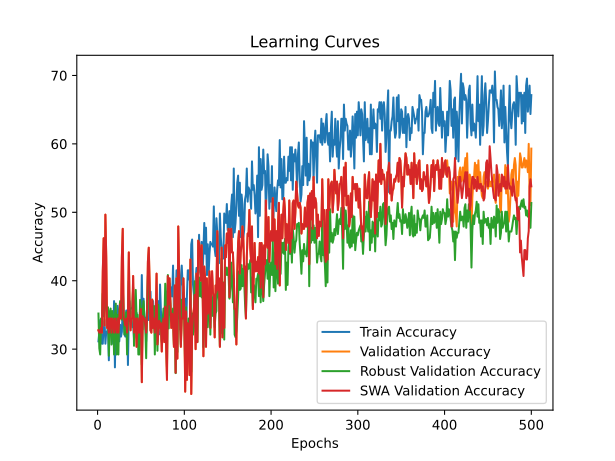

Data behind this chart, as committed beside it:
time; train_accuracy; train_loss; valid_accuracy; valid_loss; valid_accuracy_robust; valid_accuracy_swa; valid_accuracy_robust_swa
37,5000; 31,1419; 1,2980; 32,7586; 1,1081; 35,2087; 32,7586; 35,2087
78,9067; 32,5260; 1,1543; 32,4138; 1,1508; 30,1270; 32,4138; 30,1270
118,9089; 34,2561; 1,1283; 32,4138; 1,1522; 29,2196; 32,4138; 29,2196
158,7788; 33,2180; 1,1020; 33,1034; 1,0976; 34,4828; 33,1034; 34,4828
199,8892; 30,7958; 1,1159; 32,4138; 1,1039; 32,6679; 32,4138; 32,6679
239,1723; 30,7958; 1,1034; 41,3793; 1,0716; 38,1125; 41,3793; 38,1125
280,3953; 33,9100; 1,0942; 46,2069; 1,0725; 34,8457; 46,2069; 34,8457
320,0170; 34,2561; 1,0992; 33,4483; 1,1170; 36,1162; 33,4483; 36,1162
360,2710; 30,7958; 1,1210; 49,6552; 1,0896; 37,3866; 49,6552; 37,3866
401,1868; 32,5260; 1,1119; 43,4483; 1,0775; 36,2976; 43,4483; 36,2976
444,9495; 32,5260; 1,0980; 33,1034; 1,1871; 34,8457; 33,1034; 34,8457
485,6227; 33,2180; 1,1033; 34,4828; 1,3387; 36,1162; 34,4828; 36,1162
525,8845; 28,3737; 1,1693; 32,4138; 1,2354; 29,0381; 32,4138; 29,0381
567,8747; 34,9481; 1,1218; 34,4828; 1,0573; 35,3902; 34,4828; 35,3902
609,6530; 32,5260; 1,1005; 34,4828; 1,1070; 35,9347; 34,4828; 35,9347
652,5090; 34,9481; 1,0902; 32,4138; 1,1449; 30,6715; 32,4138; 30,6715
694,0154; 32,1799; 1,1137; 34,4828; 1,0887; 35,5717; 34,4828; 35,5717
735,0045; 30,7958; 1,1136; 34,1379; 1,1207; 34,6642; 34,1379; 34,6642
776,2370; 37,0242; 1,1270; 32,4138; 1,3113; 29,2196; 32,4138; 29,2196
816,3824; 27,3356; 1,1813; 34,4828; 1,2306; 34,8457; 34,4828; 34,8457
860,0034; 35,2941; 1,0895; 33,4483; 1,2016; 36,6606; 33,4483; 36,6606
901,8315; 30,4498; 1,1369; 32,4138; 1,4079; 29,2196; 32,4138; 29,2196
945,8392; 36,3322; 1,1309; 34,4828; 1,2029; 35,0272; 34,4828; 35,0272
985,9196; 35,2941; 1,1206; 32,4138; 1,3506; 29,2196; 32,4138; 29,2196
1025,8173; 31,1419; 1,1506; 34,4828; 1,1396; 35,7532; 34,4828; 35,7532
1067,5670; 33,5640; 1,1307; 36,5517; 1,0390; 37,0236; 36,5517; 37,0236
1107,3432; 31,8339; 1,1046; 34,4828; 1,2196; 36,2976; 34,4828; 36,2976
1147,9900; 32,5260; 1,1241; 43,4483; 1,0666; 34,3013; 43,4483; 34,3013
1188,1839; 35,9862; 1,1089; 47,5862; 1,1056; 39,2015; 47,5862; 39,2015
1228,4072; 34,6021; 1,0961; 34,4828; 1,0602; 35,3902; 34,4828; 35,3902
1269,4262; 32,1799; 1,1585; 34,1379; 1,0992; 32,1234; 34,1379; 32,1234
1305,6742; 31,8339; 1,1173; 33,4483; 1,0989; 32,4864; 33,4483; 32,4864
1348,7901; 35,6401; 1,1036; 34,4828; 1,1091; 35,3902; 34,4828; 35,3902
1392,5543; 35,6401; 1,1474; 32,4138; 1,1524; 29,2196; 32,4138; 29,2196
1427,2624; 27,6817; 1,1860; 34,8276; 1,0675; 34,4828; 34,8276; 34,4828
1463,5106; 34,9481; 1,1185; 44,1379; 1,0959; 39,9274; 44,1379; 39,9274
1503,3469; 37,0242; 1,0893; 35,1724; 1,0740; 34,1198; 35,1724; 34,1198
1542,3373; 35,6401; 1,1240; 32,7586; 1,1290; 35,9347; 32,7586; 35,9347
1582,2234; 35,2941; 1,1546; 34,4828; 1,1958; 35,9347; 34,4828; 35,9347
1621,8646; 33,2180; 1,0993; 34,4828; 1,2871; 36,1162; 34,4828; 36,1162
1660,8959; 33,9100; 1,1016; 40,6897; 1,0846; 39,0200; 40,6897; 39,0200
1701,8376; 31,4879; 1,1379; 32,4138; 1,1326; 30,4900; 32,4138; 30,4900
1742,2133; 31,8339; 1,1304; 34,1379; 1,2564; 35,2087; 34,1379; 35,2087
1782,5742; 34,9481; 1,1647; 34,4828; 1,2950; 38,6570; 34,4828; 38,6570
1822,4745; 35,2941; 1,1167; 30,3448; 1,1091; 34,3013; 30,3448; 34,3013
1862,5862; 31,8339; 1,1043; 34,4828; 1,1834; 35,0272; 34,4828; 35,0272
1903,4376; 30,4498; 1,1335; 32,4138; 1,1386; 29,2196; 32,4138; 29,2196
1944,1512; 31,8339; 1,1400; 32,4138; 1,3411; 29,2196; 32,4138; 29,2196
1984,6776; 36,3322; 1,0940; 35,1724; 1,1054; 37,2051; 35,1724; 37,2051
2024,9912; 32,5260; 1,1395; 35,8621; 1,0897; 35,5717; 35,8621; 35,5717
2065,2295; 40,8304; 1,0999; 25,1724; 1,1099; 27,7677; 25,1724; 27,7677
2106,2195; 32,8720; 1,1141; 34,8276; 1,0956; 35,7532; 34,8276; 35,7532
2146,9165; 37,3702; 1,0982; 34,4828; 1,1828; 37,0236; 34,4828; 37,0236
2190,3598; 34,2561; 1,1152; 34,4828; 1,3512; 34,6642; 34,4828; 34,6642
2230,7127; 34,6021; 1,0965; 33,7931; 1,1617; 33,3938; 33,7931; 33,3938
2273,8632; 31,1419; 1,1465; 32,4138; 1,2558; 28,6751; 32,4138; 28,6751
2315,2136; 35,9862; 1,1413; 34,4828; 1,1442; 35,5717; 34,4828; 35,5717
2353,6053; 36,6782; 1,1204; 42,7586; 1,0850; 40,6534; 42,7586; 40,6534
2392,7748; 34,2561; 1,1076; 44,8276; 1,0603; 41,7423; 44,8276; 41,7423
2431,8545; 37,3702; 1,0974; 39,6552; 1,0907; 35,3902; 39,6552; 35,3902
... 440 more rows
